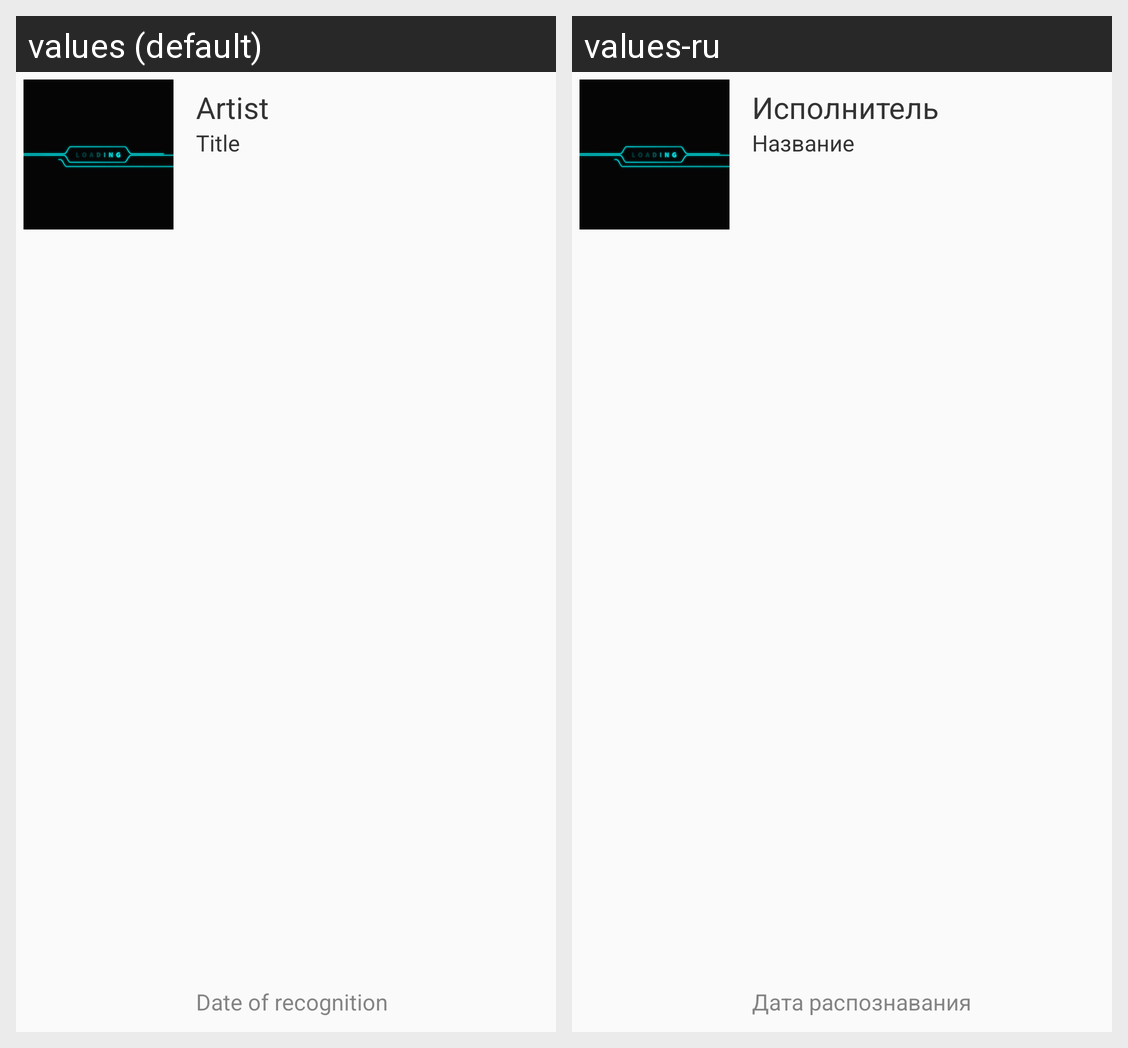

This grid shows one Android layout under two languages. Give, for every string resource on the screen, its name, the default text and each shown locale's text.
Android screen res/layout/song_list_item.xml rendered under 2 locales, left to right: values (default), values-ru. Device: Nexus 5 (rendered at 1080×1920; each locale shown at half size, 540×960, under a caption strip naming it); theme AppTheme.
Strings drawn on this screen, with the default value and each locale's value (text and hints the layout hard-codes, and strings that could not be matched under every locale, appear in the picture but are not listed):

artist
  values: Artist
  values-ru: Исполнитель

title
  values: Title
  values-ru: Название

date
  values: Date of recognition
  values-ru: Дата распознавания
